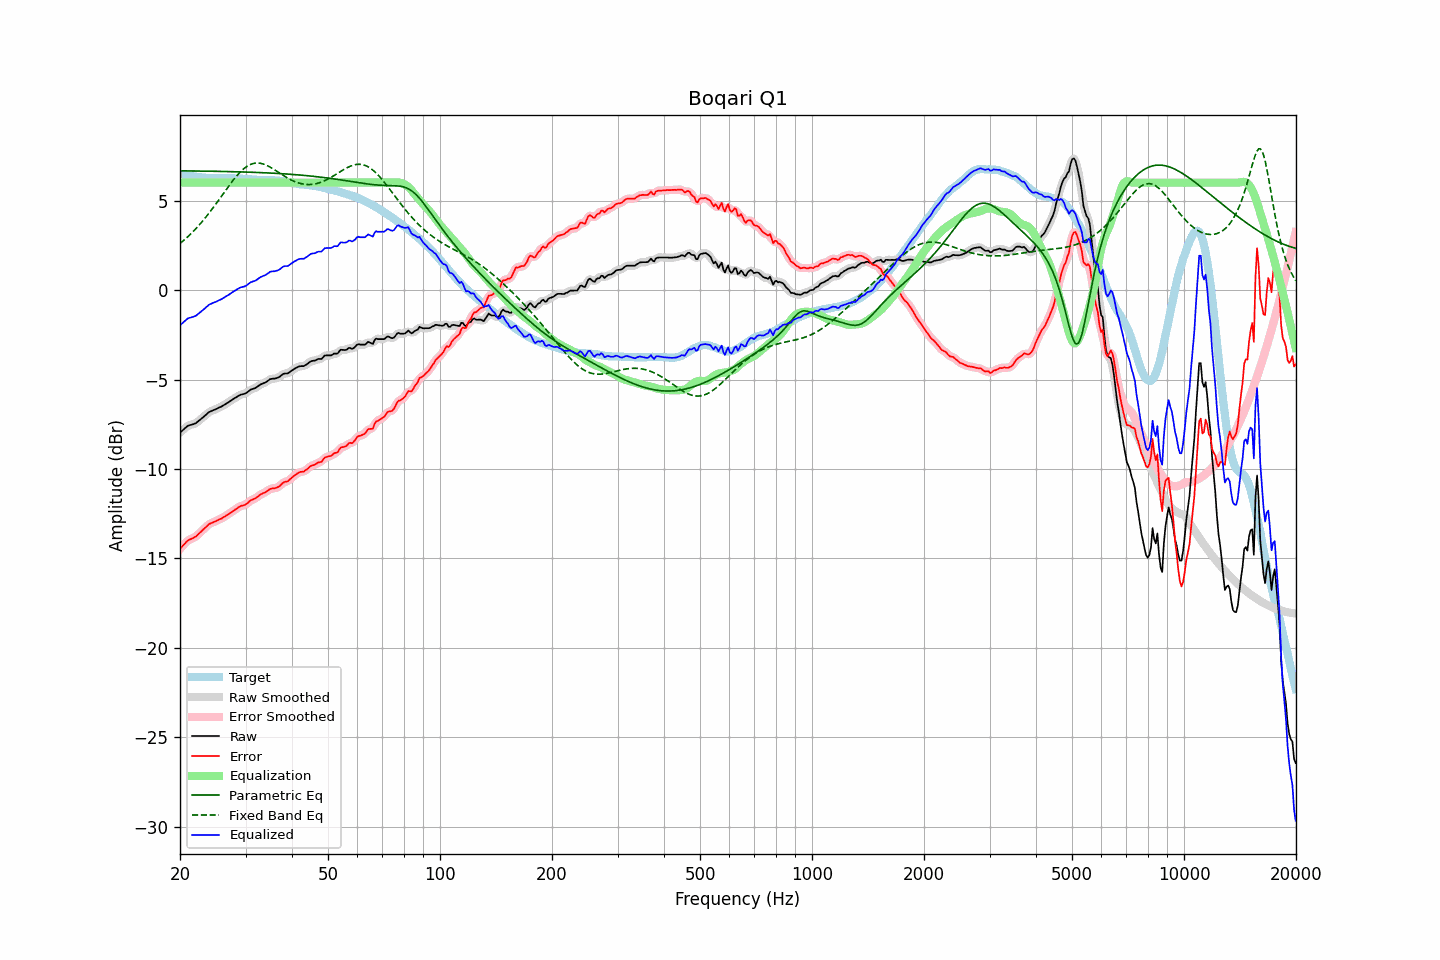

The data file committed next to this chart (first rows):
frequency, raw, error, smoothed, error_smoothed, equalization, parametric_eq, fixed_band_eq, equalized_raw, equalized_smoothed, target
20.00, -7.97, -14.46, -7.98, -14.47, 6.00, 6.66, 2.60, -1.97, -1.98, 6.49
20.20, -7.89, -14.36, -7.89, -14.36, 6.00, 6.66, 2.67, -1.89, -1.89, 6.47
20.40, -7.81, -14.26, -7.80, -14.26, 6.00, 6.66, 2.75, -1.81, -1.80, 6.45
20.61, -7.73, -14.17, -7.73, -14.16, 6.00, 6.66, 2.83, -1.73, -1.73, 6.44
20.81, -7.65, -14.07, -7.65, -14.07, 6.00, 6.66, 2.91, -1.65, -1.65, 6.42
21.02, -7.58, -13.99, -7.59, -14.00, 6.00, 6.66, 2.99, -1.58, -1.59, 6.41
21.23, -7.55, -13.94, -7.55, -13.94, 6.00, 6.66, 3.08, -1.55, -1.55, 6.39
21.44, -7.53, -13.91, -7.53, -13.90, 6.00, 6.66, 3.16, -1.53, -1.53, 6.38
21.66, -7.50, -13.87, -7.50, -13.87, 6.00, 6.65, 3.25, -1.50, -1.50, 6.37
21.87, -7.47, -13.81, -7.47, -13.82, 6.00, 6.65, 3.35, -1.47, -1.47, 6.34
22.09, -7.43, -13.76, -7.42, -13.76, 6.00, 6.65, 3.44, -1.43, -1.42, 6.33
22.31, -7.36, -13.68, -7.36, -13.68, 6.00, 6.65, 3.54, -1.36, -1.36, 6.32
22.54, -7.28, -13.59, -7.29, -13.60, 6.00, 6.65, 3.64, -1.28, -1.29, 6.31
22.76, -7.21, -13.51, -7.21, -13.51, 6.00, 6.65, 3.74, -1.21, -1.21, 6.30
22.99, -7.13, -13.42, -7.13, -13.42, 6.00, 6.65, 3.85, -1.13, -1.13, 6.29
23.22, -7.06, -13.34, -7.06, -13.34, 6.00, 6.65, 3.96, -1.06, -1.06, 6.28
23.45, -6.98, -13.26, -6.98, -13.25, 6.00, 6.64, 4.06, -0.98, -0.98, 6.28
23.69, -6.90, -13.17, -6.90, -13.17, 6.00, 6.64, 4.18, -0.90, -0.90, 6.26
23.92, -6.82, -13.08, -6.83, -13.10, 6.00, 6.64, 4.29, -0.82, -0.83, 6.26
24.16, -6.78, -13.04, -6.78, -13.04, 6.00, 6.64, 4.41, -0.78, -0.78, 6.26
24.40, -6.74, -13.00, -6.74, -13.00, 6.00, 6.64, 4.53, -0.74, -0.74, 6.26
24.65, -6.70, -12.96, -6.71, -12.96, 6.00, 6.64, 4.65, -0.70, -0.71, 6.26
24.89, -6.67, -12.93, -6.67, -12.92, 6.00, 6.64, 4.77, -0.67, -0.67, 6.26
25.14, -6.63, -12.89, -6.63, -12.88, 6.00, 6.63, 4.90, -0.63, -0.63, 6.26
25.39, -6.58, -12.83, -6.59, -12.84, 6.00, 6.63, 5.02, -0.58, -0.59, 6.25
25.65, -6.54, -12.79, -6.54, -12.80, 6.00, 6.63, 5.15, -0.54, -0.54, 6.25
25.91, -6.50, -12.76, -6.50, -12.75, 6.00, 6.63, 5.27, -0.50, -0.50, 6.26
26.16, -6.44, -12.70, -6.45, -12.70, 6.00, 6.63, 5.40, -0.44, -0.45, 6.26
26.43, -6.39, -12.65, -6.39, -12.65, 6.00, 6.62, 5.53, -0.39, -0.39, 6.26
26.69, -6.33, -12.59, -6.33, -12.59, 6.00, 6.62, 5.65, -0.33, -0.33, 6.25
26.96, -6.28, -12.53, -6.28, -12.53, 6.00, 6.62, 5.77, -0.28, -0.28, 6.25
27.23, -6.22, -12.47, -6.22, -12.47, 6.00, 6.62, 5.90, -0.22, -0.22, 6.25
27.50, -6.16, -12.41, -6.16, -12.41, 6.00, 6.62, 6.02, -0.16, -0.16, 6.25
27.77, -6.10, -12.35, -6.10, -12.35, 6.00, 6.61, 6.13, -0.10, -0.10, 6.24
28.05, -6.04, -12.28, -6.04, -12.28, 6.00, 6.61, 6.25, -0.04, -0.04, 6.24
28.33, -5.99, -12.22, -5.99, -12.22, 6.00, 6.61, 6.35, 0.01, 0.01, 6.23
28.62, -5.93, -12.16, -5.93, -12.16, 6.00, 6.61, 6.46, 0.07, 0.07, 6.23
28.90, -5.88, -12.11, -5.88, -12.11, 6.00, 6.60, 6.55, 0.12, 0.12, 6.22
29.19, -5.84, -12.06, -5.85, -12.07, 6.00, 6.60, 6.65, 0.16, 0.15, 6.22
29.48, -5.82, -12.04, -5.82, -12.04, 6.00, 6.60, 6.73, 0.18, 0.18, 6.22
29.78, -5.80, -12.02, -5.80, -12.01, 6.00, 6.60, 6.81, 0.20, 0.20, 6.21
30.08, -5.76, -11.97, -5.76, -11.97, 6.00, 6.59, 6.87, 0.24, 0.24, 6.21
30.38, -5.70, -11.91, -5.70, -11.90, 6.00, 6.59, 6.93, 0.30, 0.30, 6.21
30.68, -5.63, -11.83, -5.63, -11.83, 6.00, 6.59, 6.98, 0.37, 0.37, 6.19
30.99, -5.56, -11.75, -5.57, -11.76, 6.00, 6.58, 7.03, 0.44, 0.43, 6.19
31.30, -5.53, -11.71, -5.53, -11.71, 6.00, 6.58, 7.06, 0.47, 0.47, 6.18
31.61, -5.50, -11.68, -5.50, -11.67, 6.00, 6.58, 7.08, 0.50, 0.50, 6.17
31.93, -5.47, -11.64, -5.46, -11.63, 6.00, 6.57, 7.09, 0.53, 0.54, 6.17
32.24, -5.41, -11.57, -5.41, -11.57, 6.00, 6.57, 7.10, 0.59, 0.59, 6.16
32.57, -5.35, -11.50, -5.35, -11.50, 6.00, 6.57, 7.09, 0.65, 0.65, 6.15
32.89, -5.28, -11.43, -5.29, -11.43, 6.00, 6.56, 7.08, 0.72, 0.71, 6.15
33.22, -5.24, -11.38, -5.24, -11.39, 6.00, 6.56, 7.06, 0.76, 0.76, 6.14
33.55, -5.20, -11.34, -5.20, -11.34, 6.00, 6.56, 7.04, 0.80, 0.80, 6.14
33.89, -5.17, -11.31, -5.16, -11.30, 6.00, 6.55, 7.00, 0.83, 0.84, 6.14
34.23, -5.11, -11.25, -5.11, -11.24, 6.00, 6.55, 6.96, 0.89, 0.89, 6.14
34.57, -5.05, -11.18, -5.05, -11.18, 6.00, 6.54, 6.92, 0.95, 0.95, 6.13
34.92, -4.98, -11.12, -5.00, -11.13, 6.00, 6.54, 6.87, 1.02, 1.00, 6.14
35.27, -4.96, -11.09, -4.97, -11.10, 6.00, 6.53, 6.82, 1.04, 1.03, 6.13
35.62, -4.95, -11.08, -4.95, -11.08, 6.00, 6.53, 6.77, 1.05, 1.05, 6.13
35.97, -4.95, -11.08, -4.94, -11.07, 6.00, 6.52, 6.71, 1.05, 1.06, 6.13
... 635 more rows
